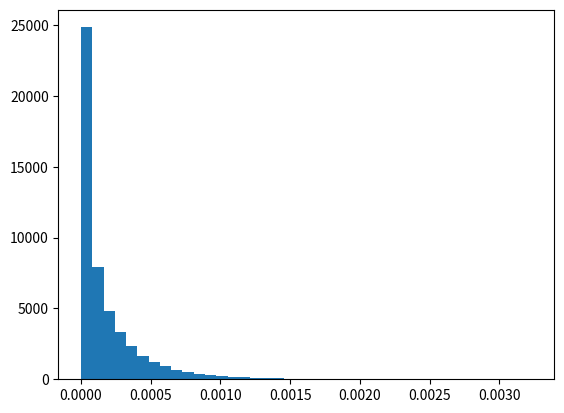

Write the Python code that produced this figure. (Note: this script raises an exception after producing the figure.)
import numpy as np 
import matplotlib.pyplot as plt

rounds = 50000
R = 5
P = np.zeros(rounds)

for i in range(rounds):
	I = (np.random.randn() * 3 * .002)
	P[i] = I * I * R

mean = np.mean(P)
std = np.std(P)


labels= ["mean = " + str(mean)  + " std = " + str(std)]
plt.hist(P, 40, normed = True)
plt.xlabel("Range")
plt.ylabel("Frequency")
plt.legend(labels, loc = 0)
plt.show()